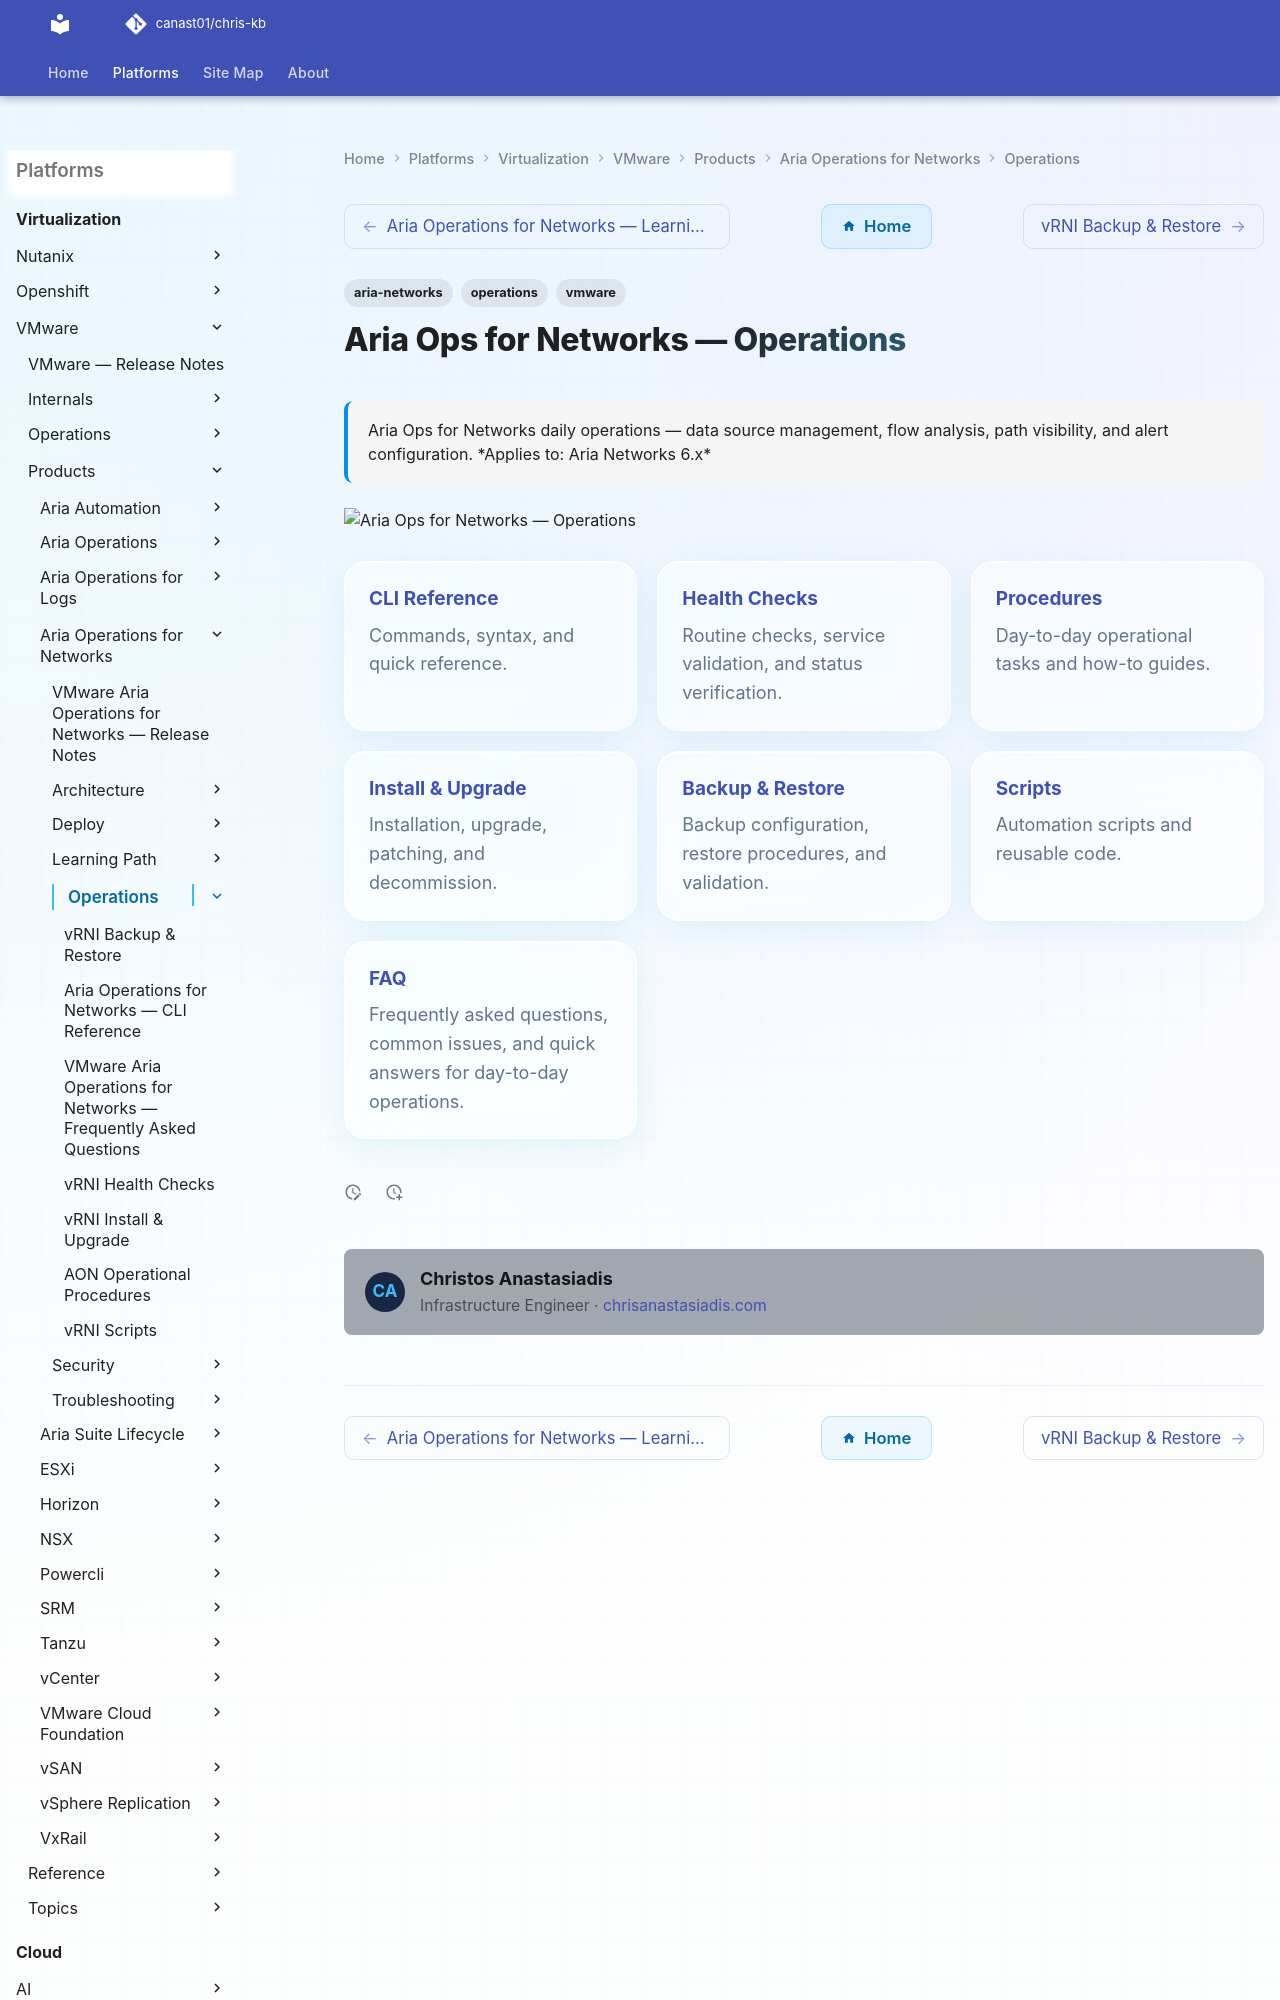

repository: canast01/chris-kb · page: virtualization/vmware/products/aria-operations-for-networks/operations/index.html · generator: mkdocs

---
tags:
  - aria-networks
  - operations
  - vmware
description: "Aria Ops for Networks daily operations — data source management, flow analysis, path visibility, and alert configuration."
---
# Aria Ops for Networks — Operations

<div class="kb-summary">
Aria Ops for Networks daily operations — data source management, flow analysis, path visibility, and alert configuration.

*Applies to: Aria Networks 6.x*
</div>
![Aria Ops for Networks — Operations](../../../../../assets/virtualization-vmware-aria-operations-for-networks-operation.svg)



<div class="kb-grid kb-grid-3">
